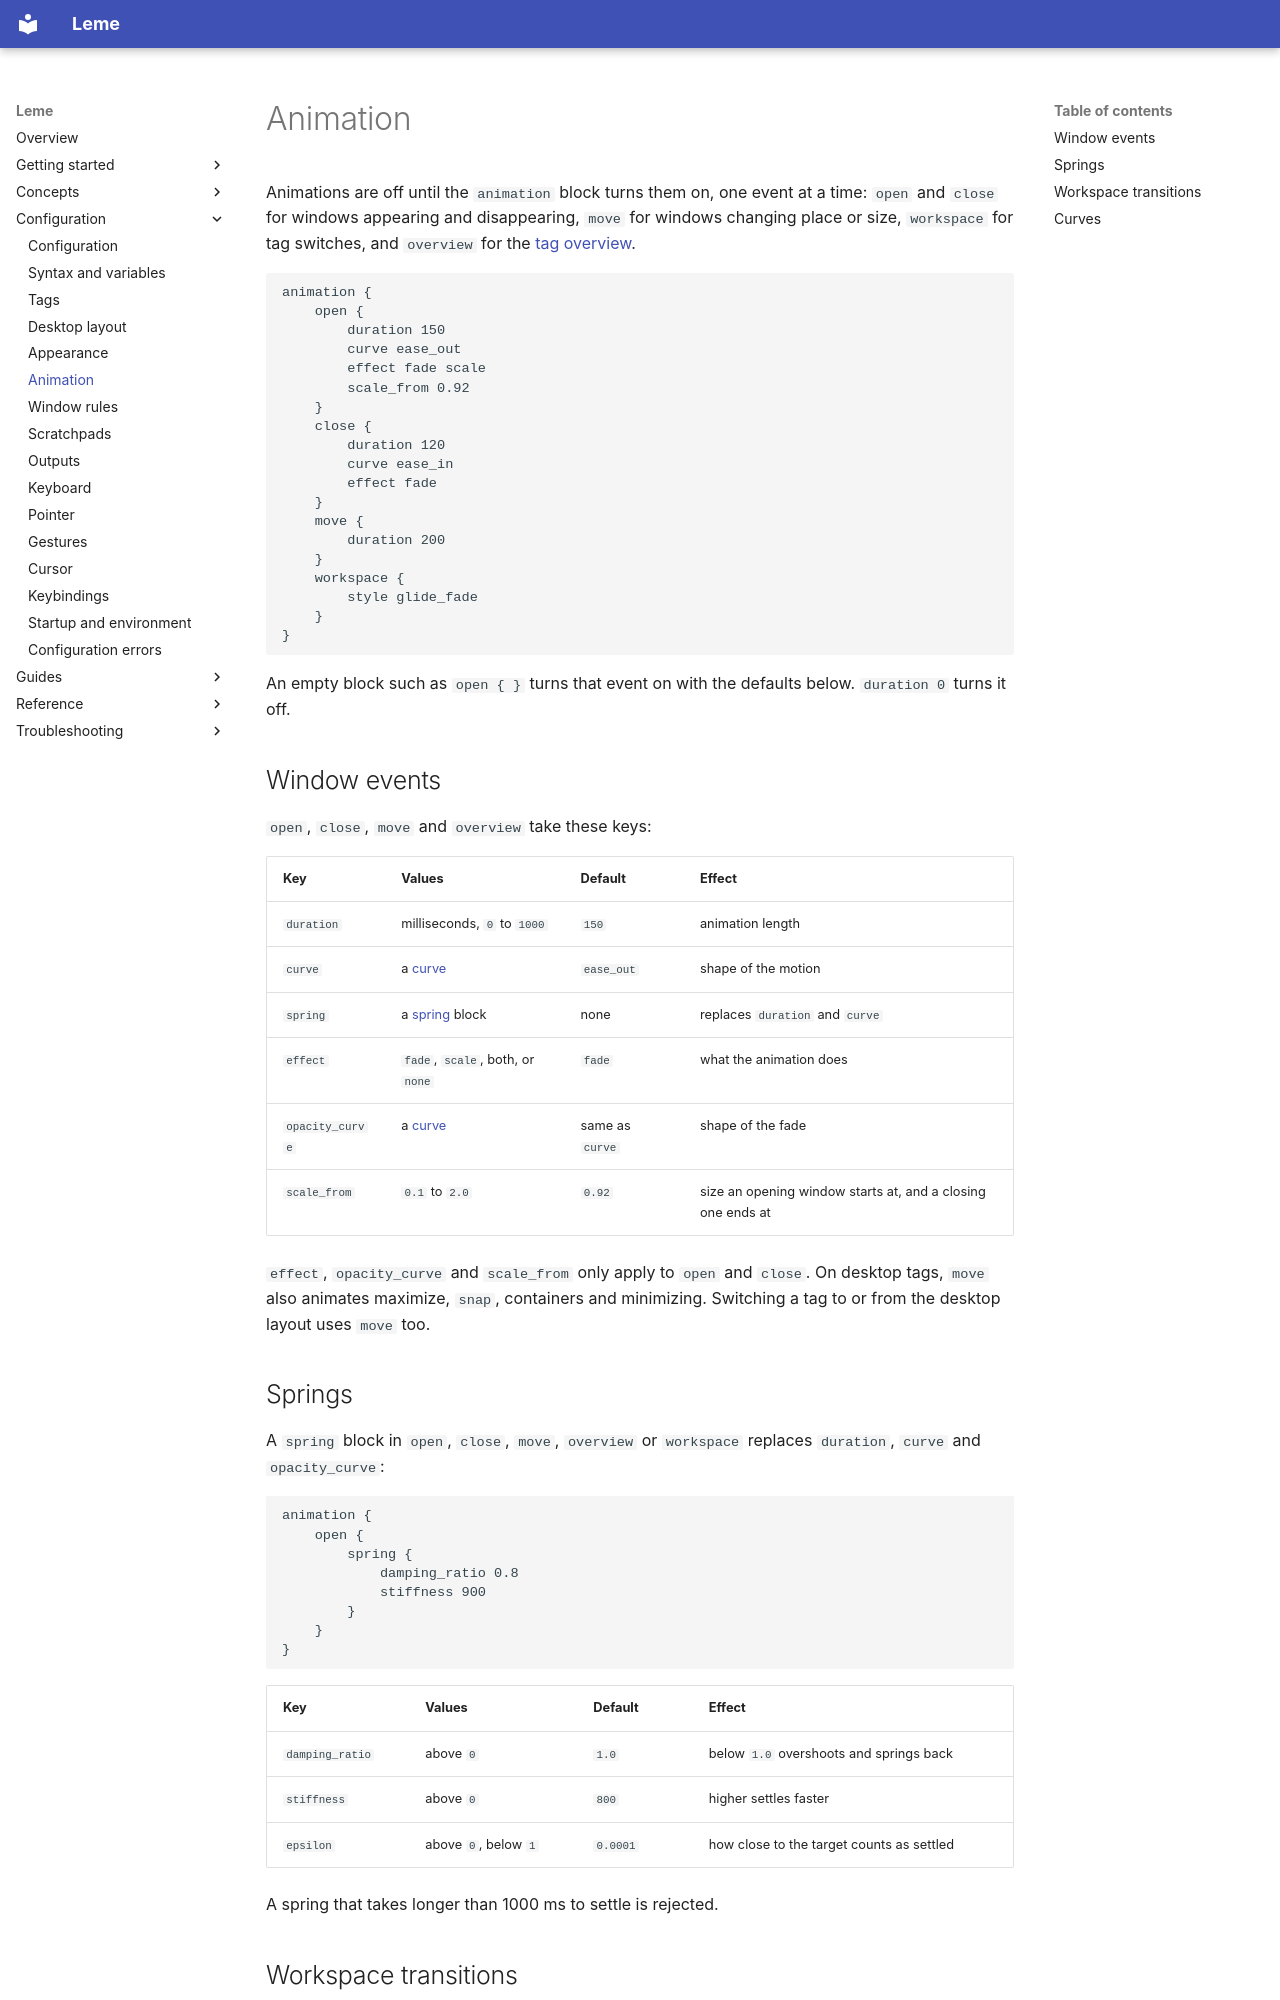

repository: ernestoCruz05/leme · page: configuration/animation/index.html · generator: mkdocs

# Animation

Animations are off until the `animation` block turns them on, one event at a
time: `open` and `close` for windows appearing and disappearing, `move` for
windows changing place or size, `workspace` for tag switches, and `overview`
for the [tag overview](tags.md#overview).

```scfg
animation {
    open {
        duration 150
        curve ease_out
        effect fade scale
        scale_from 0.92
    }
    close {
        duration 120
        curve ease_in
        effect fade
    }
    move {
        duration 200
    }
    workspace {
        style glide_fade
    }
}
```

An empty block such as `open { }` turns that event on with the defaults below.
`duration 0` turns it off.

## Window events

`open`, `close`, `move` and `overview` take these keys:

| Key | Values | Default | Effect |
| --- | --- | --- | --- |
| `duration` | milliseconds, `0` to `1000` | `150` | animation length |
| `curve` | a [curve](#curves) | `ease_out` | shape of the motion |
| `spring` | a [spring](#springs) block | none | replaces `duration` and `curve` |
| `effect` | `fade`, `scale`, both, or `none` | `fade` | what the animation does |
| `opacity_curve` | a [curve](#curves) | same as `curve` | shape of the fade |
| `scale_from` | `0.1` to `2.0` | `0.92` | size an opening window starts at, and a closing one ends at |

`effect`, `opacity_curve` and `scale_from` only apply to `open` and `close`. On
desktop tags, `move` also animates maximize, `snap`, containers and minimizing.
Switching a tag to or from the desktop layout uses `move` too.

## Springs

A `spring` block in `open`, `close`, `move`, `overview` or `workspace` replaces
`duration`, `curve` and `opacity_curve`:

```scfg
animation {
    open {
        spring {
            damping_ratio 0.8
            stiffness 900
        }
    }
}
```

| Key | Values | Default | Effect |
| --- | --- | --- | --- |
| `damping_ratio` | above `0` | `1.0` | below `1.0` overshoots and springs back |
| `stiffness` | above `0` | `800` | higher settles faster |
| `epsilon` | above `0`, below `1` | `0.0001` | how close to the target counts as settled |

A spring that takes longer than 1000 ms to settle is rejected.
